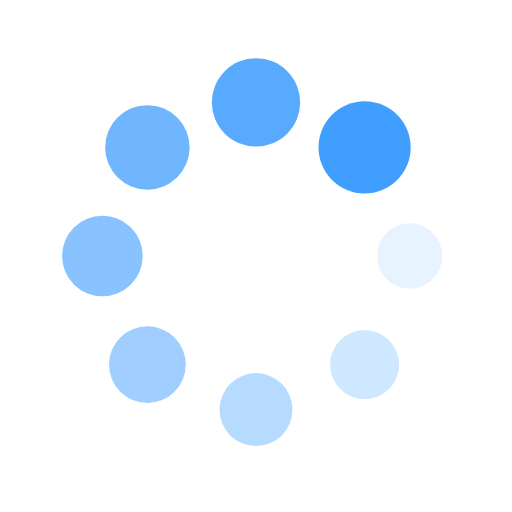
t = 0.00 s
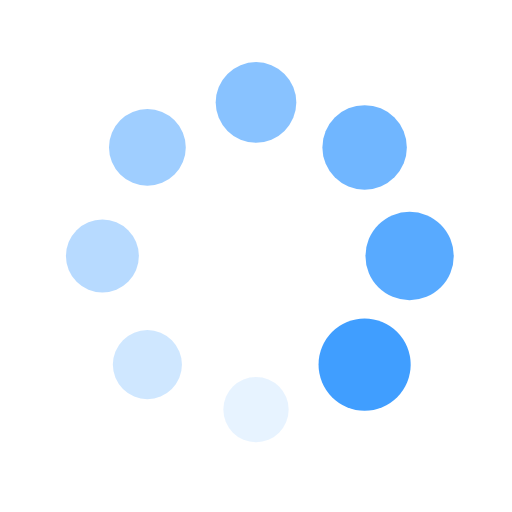
t = 0.25 s
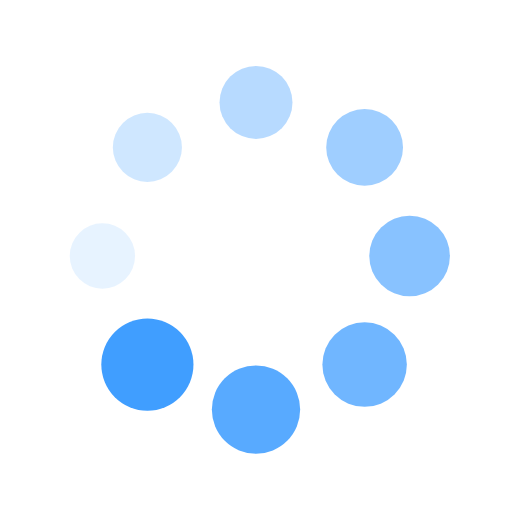
t = 0.50 s
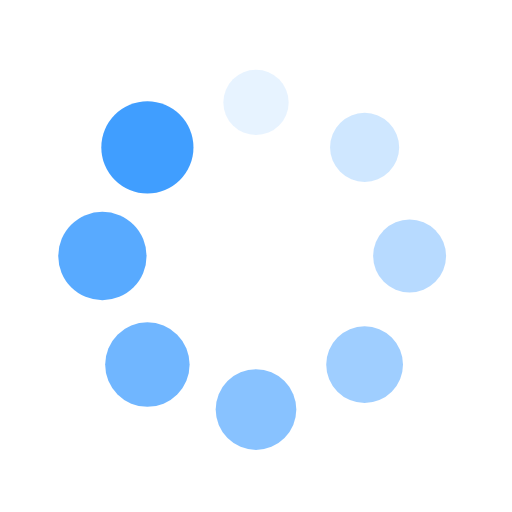
t = 0.75 s

The animated SVG that drew these frames (rendered in a browser with its animation timeline set to each time). Animation: 16 SMIL elements (animate=8,animateTransform=8); one cycle of 1.00 s, repeats indefinitely.

<svg xmlns="http://www.w3.org/2000/svg" viewBox="0 0 100 100" preserveAspectRatio="xMidYMid" width="200" height="200" style="shape-rendering: auto; display: block; background: transparent;" xmlns:xlink="http://www.w3.org/1999/xlink"><g><g transform="translate(80,50)">
<g transform="rotate(0)">
<circle fill-opacity="1" fill="#409eff" r="6" cy="0" cx="0">
  <animateTransform repeatCount="indefinite" dur="1s" keyTimes="0;1" values="1.5 1.5;1 1" begin="-0.875s" type="scale" attributeName="transform"></animateTransform>
  <animate begin="-0.875s" values="1;0" repeatCount="indefinite" dur="1s" keyTimes="0;1" attributeName="fill-opacity"></animate>
</circle>
</g>
</g><g transform="translate(71.21320343559643,71.21320343559643)">
<g transform="rotate(45)">
<circle fill-opacity="0.875" fill="#409eff" r="6" cy="0" cx="0">
  <animateTransform repeatCount="indefinite" dur="1s" keyTimes="0;1" values="1.5 1.5;1 1" begin="-0.75s" type="scale" attributeName="transform"></animateTransform>
  <animate begin="-0.75s" values="1;0" repeatCount="indefinite" dur="1s" keyTimes="0;1" attributeName="fill-opacity"></animate>
</circle>
</g>
</g><g transform="translate(50,80)">
<g transform="rotate(90)">
<circle fill-opacity="0.75" fill="#409eff" r="6" cy="0" cx="0">
  <animateTransform repeatCount="indefinite" dur="1s" keyTimes="0;1" values="1.5 1.5;1 1" begin="-0.625s" type="scale" attributeName="transform"></animateTransform>
  <animate begin="-0.625s" values="1;0" repeatCount="indefinite" dur="1s" keyTimes="0;1" attributeName="fill-opacity"></animate>
</circle>
</g>
</g><g transform="translate(28.786796564403577,71.21320343559643)">
<g transform="rotate(135)">
<circle fill-opacity="0.625" fill="#409eff" r="6" cy="0" cx="0">
  <animateTransform repeatCount="indefinite" dur="1s" keyTimes="0;1" values="1.5 1.5;1 1" begin="-0.5s" type="scale" attributeName="transform"></animateTransform>
  <animate begin="-0.5s" values="1;0" repeatCount="indefinite" dur="1s" keyTimes="0;1" attributeName="fill-opacity"></animate>
</circle>
</g>
</g><g transform="translate(20,50.00000000000001)">
<g transform="rotate(180)">
<circle fill-opacity="0.5" fill="#409eff" r="6" cy="0" cx="0">
  <animateTransform repeatCount="indefinite" dur="1s" keyTimes="0;1" values="1.5 1.5;1 1" begin="-0.375s" type="scale" attributeName="transform"></animateTransform>
  <animate begin="-0.375s" values="1;0" repeatCount="indefinite" dur="1s" keyTimes="0;1" attributeName="fill-opacity"></animate>
</circle>
</g>
</g><g transform="translate(28.78679656440357,28.786796564403577)">
<g transform="rotate(225)">
<circle fill-opacity="0.375" fill="#409eff" r="6" cy="0" cx="0">
  <animateTransform repeatCount="indefinite" dur="1s" keyTimes="0;1" values="1.5 1.5;1 1" begin="-0.25s" type="scale" attributeName="transform"></animateTransform>
  <animate begin="-0.25s" values="1;0" repeatCount="indefinite" dur="1s" keyTimes="0;1" attributeName="fill-opacity"></animate>
</circle>
</g>
</g><g transform="translate(49.99999999999999,20)">
<g transform="rotate(270)">
<circle fill-opacity="0.25" fill="#409eff" r="6" cy="0" cx="0">
  <animateTransform repeatCount="indefinite" dur="1s" keyTimes="0;1" values="1.5 1.5;1 1" begin="-0.125s" type="scale" attributeName="transform"></animateTransform>
  <animate begin="-0.125s" values="1;0" repeatCount="indefinite" dur="1s" keyTimes="0;1" attributeName="fill-opacity"></animate>
</circle>
</g>
</g><g transform="translate(71.21320343559643,28.78679656440357)">
<g transform="rotate(315)">
<circle fill-opacity="0.125" fill="#409eff" r="6" cy="0" cx="0">
  <animateTransform repeatCount="indefinite" dur="1s" keyTimes="0;1" values="1.5 1.5;1 1" begin="0s" type="scale" attributeName="transform"></animateTransform>
  <animate begin="0s" values="1;0" repeatCount="indefinite" dur="1s" keyTimes="0;1" attributeName="fill-opacity"></animate>
</circle>
</g>
</g><g></g></g><!-- [ldio] generated by https://loading.io --></svg>
